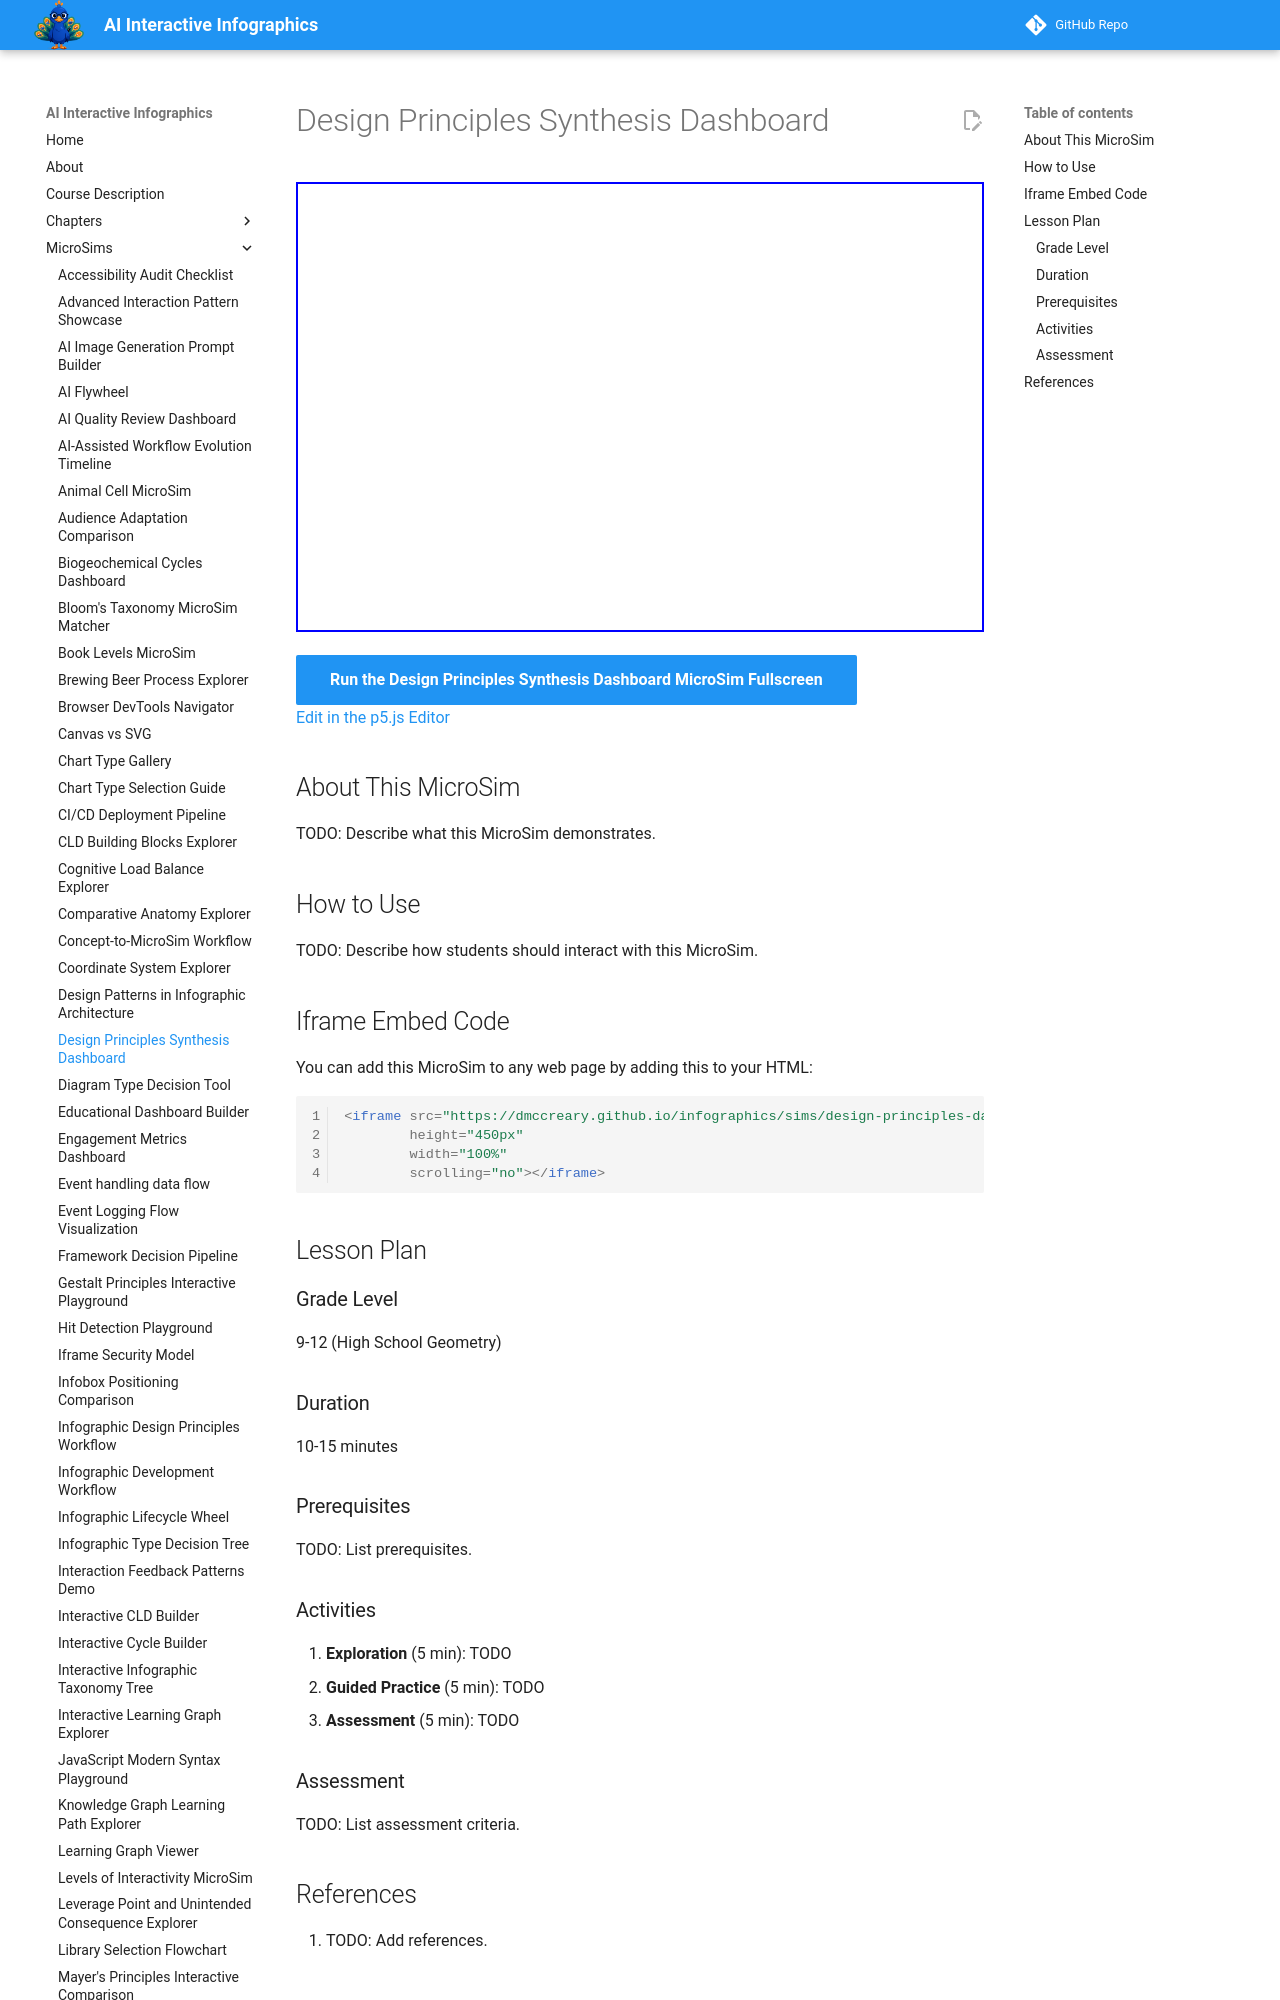

repository: dmccreary/infographics · page: sims/design-principles-dashboard/index.html · generator: mkdocs

---
title: Design Principles Synthesis Dashboard
description: Interactive p5.js MicroSim for design principles synthesis dashboard.
image: /sims/design-principles-dashboard/design-principles-dashboard.png
og:image: /sims/design-principles-dashboard/design-principles-dashboard.png
twitter:image: /sims/design-principles-dashboard/design-principles-dashboard.png
social:
   cards: false
quality_score: 0
---

# Design Principles Synthesis Dashboard

<iframe src="main.html" height="450px" width="100%" scrolling="no"></iframe>

[Run the Design Principles Synthesis Dashboard MicroSim Fullscreen](./main.html){ .md-button .md-button--primary }
<br/>
[Edit in the p5.js Editor](https://editor.p5js.org/)

## About This MicroSim

TODO: Describe what this MicroSim demonstrates.
